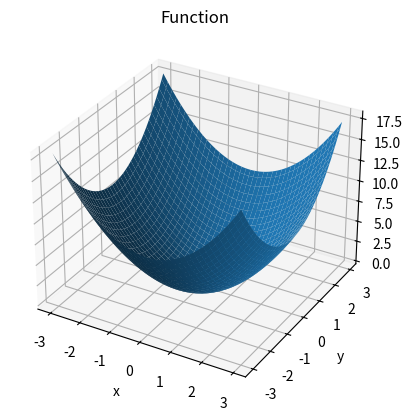

Source code (Python):
import numpy as np
import matplotlib.pyplot as plt
from mpl_toolkits.mplot3d import Axes3D

#Create function:
def function(input):
    return (input[0]**2+input[1]**2)

def gradient(input):
    return(np.array([2*input[0],2*input[1]]))

#plot
fig = plt.figure()
ax = fig.add_subplot(111, projection='3d')
x = y = np.arange(-3.0, 3.0, 0.05)
X, Y = np.meshgrid(x, y)
zs = np.array([function([x,y]) for x,y in zip(np.ravel(X), np.ravel(Y))])
Z = zs.reshape(X.shape)

ax.plot_surface(X, Y, Z)

ax.set_xlabel('x')
ax.set_ylabel('y')
ax.set_zlabel('z')
ax.set_title('Function')

plt.show()